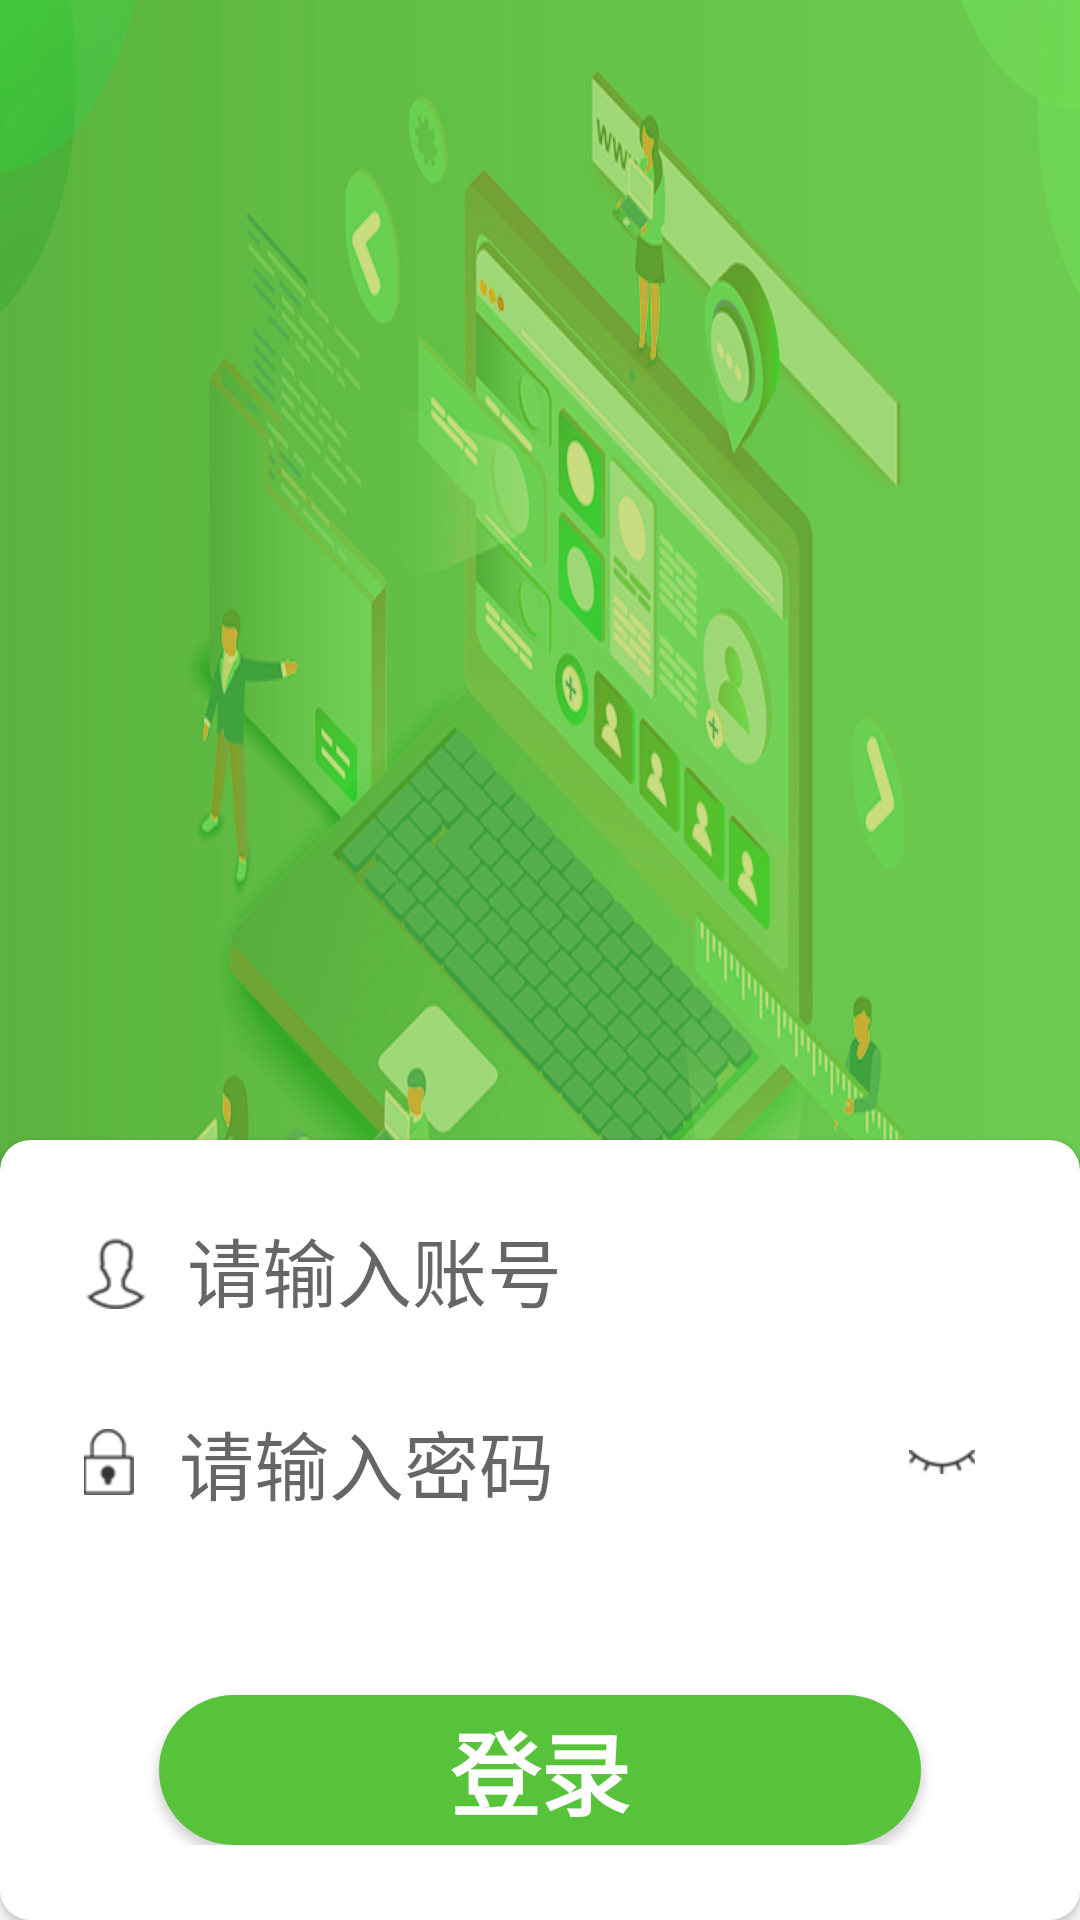

Reconstruct the res/layout file that produces this screen, plus the resources it refers to.
<!-- AndroidManifest.xml: application theme AppTheme -->
<!-- res/layout/activity_login_twopanes.xml -->
<?xml version="1.0" encoding="utf-8"?>
<RelativeLayout xmlns:android="http://schemas.android.com/apk/res/android"
    xmlns:app="http://schemas.android.com/apk/res-auto"
    android:id="@+id/ll_all"
    android:layout_width="match_parent"
    android:layout_height="match_parent"
    android:background="@color/white"
    android:orientation="vertical">

    <RelativeLayout
        android:id="@+id/rl_no_wang"
        android:layout_width="match_parent"
        android:layout_height="match_parent"
        android:background="@color/white"
        android:orientation="vertical"
        android:visibility="gone">

        <ImageView
            android:layout_width="wrap_content"
            android:layout_height="wrap_content"
            android:layout_centerInParent="true"
            android:src="@mipmap/no_net" />
    </RelativeLayout>

    <RelativeLayout
        android:id="@+id/rv_youwang"
        android:layout_width="match_parent"
        android:layout_height="match_parent">

        <ImageView
            android:layout_width="match_parent"
            android:layout_height="500dp"
            android:background="@mipmap/login_bg" />

        <ImageView
            android:id="@+id/iv_quit"
            android:visibility="gone"
            android:layout_width="wrap_content"
            android:layout_height="wrap_content"
            android:layout_alignParentRight="true"
            android:layout_marginTop="20dp"
            android:layout_marginRight="20dp"
            android:padding="10dp"
            android:src="@mipmap/quitlogin" />

        <androidx.cardview.widget.CardView
            android:layout_width="500dp"
            android:layout_height="300dp"
            android:layout_centerHorizontal="true"
            android:layout_marginTop="380dp"
            app:cardCornerRadius="10dp"
            app:cardElevation="2dp"
            app:contentPadding="25dp">


            <RelativeLayout
                android:layout_width="match_parent"
                android:layout_height="match_parent">


                <LinearLayout
                    android:id="@+id/ll_user"
                    android:layout_width="match_parent"
                    android:layout_height="wrap_content"
                    android:gravity="center_vertical"
                    android:orientation="horizontal">

                    <ImageView
                        android:layout_width="wrap_content"
                        android:layout_height="wrap_content"
                        android:background="@mipmap/login_user" />

                    <EditText
                        android:id="@+id/et_user"
                        android:layout_width="match_parent"
                        android:layout_height="wrap_content"
                        android:layout_marginLeft="10dp"
                        android:background="@null"
                        android:hint="请输入账号"
                        android:maxLength="25"
                        android:maxLines="1"
                        android:textColor="@color/black"
                        android:textCursorDrawable="@null"
                        android:textSize="25sp" />

                </LinearLayout>


                <LinearLayout

                    android:layout_width="match_parent"
                    android:layout_height="wrap_content"
                    android:layout_below="@+id/ll_user"
                    android:layout_marginTop="28dp"
                    android:gravity="center_vertical"
                    android:orientation="horizontal">

                    <ImageView
                        android:layout_width="wrap_content"
                        android:layout_height="wrap_content"
                        android:layout_marginLeft="3dp"
                        android:layout_marginRight="5dp"
                        android:background="@mipmap/login_psd" />

                    <EditText
                        android:id="@+id/et_psd"
                        android:layout_width="0dp"
                        android:layout_height="wrap_content"
                        android:layout_marginLeft="10dp"
                        android:layout_weight="1"
                        android:background="@null"
                        android:hint="请输入密码"
                        android:inputType="textPassword"
                        android:maxLength="20"
                        android:maxLines="1"
                        android:textColor="@color/black"
                        android:textCursorDrawable="@null"
                        android:textSize="25sp" />

                    <ImageView
                        android:id="@+id/iv_eyes"
                        android:layout_width="wrap_content"
                        android:layout_height="wrap_content"
                        android:padding="10dp"
                        android:src="@mipmap/login_eyes" />

                </LinearLayout>


                <Button
                    android:id="@+id/btn_login"
                    android:layout_width="match_parent"
                    android:layout_height="50dp"
                    android:layout_alignParentBottom="true"
                    android:layout_marginLeft="28dp"
                    android:layout_marginTop="50dp"
                    android:layout_marginRight="28dp"
                    android:background="@drawable/btn_bg"
                    android:gravity="center"
                    android:text="登录"
                    android:textColor="@color/white"
                    android:textSize="30sp"
                    android:textStyle="bold" />
            </RelativeLayout>
        </androidx.cardview.widget.CardView>
    </RelativeLayout>
</RelativeLayout>
<!-- resources referenced by this layout -->
<resources>
  <color name="black">#000000</color>
  <color name="white">#ffffff</color>
  <!-- drawable btn_bg (drawable) -->
  <?xml version="1.0" encoding="utf-8"?>
  <selector xmlns:android="http://schemas.android.com/apk/res/android">
      <item android:drawable="@drawable/btn_no_click_green" android:state_enabled="false" />
      <item android:drawable="@drawable/btn_no_click_green" android:state_pressed="false" />
      <item android:drawable="@drawable/btn_no_click_black" android:state_pressed="true" />
  </selector>
  <!-- mipmap login_bg: png bitmap (mipmap-hdpi, 270328 bytes) -->
  <!-- mipmap login_eyes: png bitmap (mipmap-hdpi, 640 bytes) -->
  <!-- mipmap login_psd: png bitmap (mipmap-hdpi, 911 bytes) -->
  <!-- mipmap login_user: png bitmap (mipmap-hdpi, 1484 bytes) -->
  <!-- mipmap no_net: png bitmap (mipmap-hdpi, 18927 bytes) -->
  <!-- mipmap quitlogin: png bitmap (mipmap-hdpi, 2284 bytes) -->
  <style name="AppTheme" parent="Theme.AppCompat.Light.NoActionBar">
          
          <item name="colorPrimary">@color/colorPrimary</item>
          <item name="colorPrimaryDark">@color/colorPrimaryDark</item>
          <item name="colorAccent">@color/colorAccent</item>
      </style>
  <!-- drawable btn_no_click_green (drawable) -->
  <?xml version="1.0" encoding="utf-8"?>
  <shape xmlns:android="http://schemas.android.com/apk/res/android">
      <solid android:color="@color/app_color"/>
      <corners android:radius="50dp" />
  </shape>
  <!-- drawable btn_no_click_black (drawable) -->
  <?xml version="1.0" encoding="utf-8"?>
  <shape xmlns:android="http://schemas.android.com/apk/res/android">
      <solid android:color="@color/black_6"/>
      <corners android:radius="50dp" />
  </shape>
  <color name="colorPrimary">#008577</color>
  <color name="colorPrimaryDark">#00574B</color>
  <color name="colorAccent">#D81B60</color>
  <color name="app_color">#56C33A</color>
  <color name="black_6">#666666</color>
</resources>
